Run: headless pygame with SDL's dummy video driver; simulated clock (each Clock.tick advances the game by its frame time, no real sleeping); random seed 0; keys injected as events and as key.get_pressed() state; no mouse input.
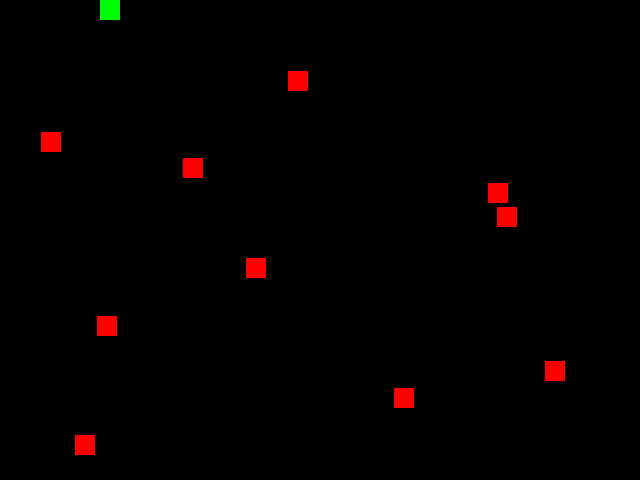
Frame 1 of 4 · flips 1–60 · no input
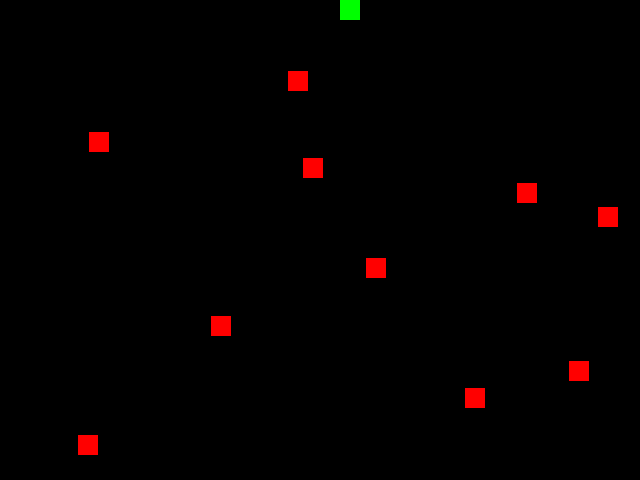
Frame 2 of 4 · flips 61–180 · tapped SPACE, RETURN · held RIGHT (→), D
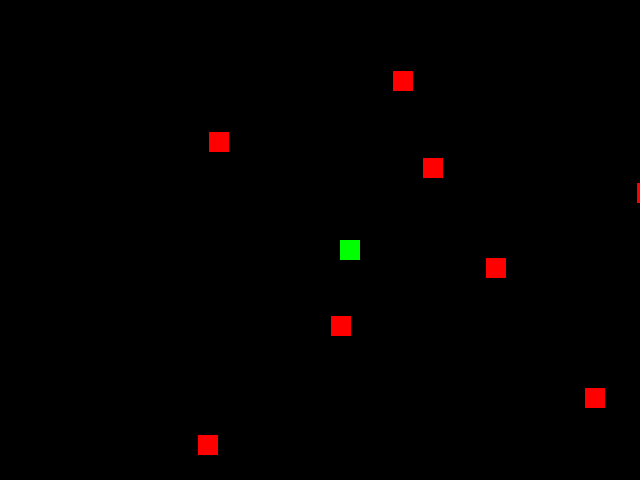
Frame 3 of 4 · flips 181–300 · held DOWN (↓), S
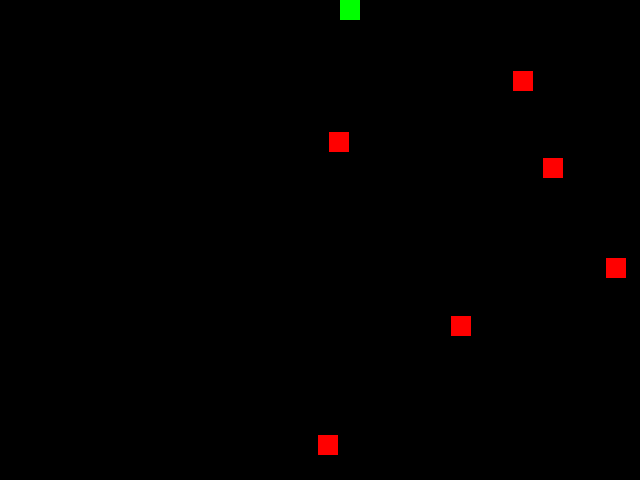
Frame 4 of 4 · flips 301–420 · held LEFT (←), A, UP (↑), W

The pygame program that drew these frames:

import pygame
import random
ANCHO=640
ALTO=480
Verde=[0,255,0]
Azul=[0,0,255]
Rojo=[255,0,0]
Negro=[0,0,0]

class Usuario(pygame.sprite.Sprite):
    def __init__(self):
        pygame.sprite.Sprite.__init__(self)  #siempre que cree un sprite debo generar esas ttres lineas
        self.image=pygame.Surface([20,20])
        self.image.fill(Verde)
        self.rect=self.image.get_rect()
        self.rect.x=100

class Enemigo(pygame.sprite.Sprite):
    def __init__(self):
        pygame.sprite.Sprite.__init__(self)  #siempre que cree un sprite debo generar esas ttres lineas
        self.image=pygame.Surface([20,20])
        self.image.fill(Rojo)
        self.rect=self.image.get_rect()
        self.espera=0

    def update(self):
        if self.espera < 0:
            self.rect.x +=1
        else:
            self.espera-=1


if __name__=='__main__':
    pygame.init()
    reloj=pygame.time.Clock()
    pantalla=pygame.display.set_mode([ANCHO,ALTO])
    usuario=Usuario()


    # grupo general

    todos=pygame.sprite.Group()

    #grupo de usuarios
    usuarios=pygame.sprite.Group()
    usuarios.add(usuario)
    todos.add(usuario)
    #grupo.draw(pantalla)

    # grupo de enemigos

    enemigos=pygame.sprite.Group()
    cantidad_enemigos=10
    for i in range(cantidad_enemigos):
        enemigo=Enemigo()
        enemigo.rect.x=random.randrange(0, ANCHO-enemigo.rect.width)
        enemigo.rect.y=random.randrange(0, ALTO-enemigo.rect.height)
        enemigo.espera=random.randrange(0,200)
        enemigos.add(enemigo)
        todos.add(enemigo)




    pygame.display.flip()
    varx=0
    vary=0
    fin=False
    while not fin:
        for event in pygame.event.get():
            if event.type == pygame.QUIT:
                fin=True
            if event.type == pygame.KEYDOWN:
                if event.key ==pygame.K_RIGHT:
                    #usuario.rect.x+=2
                    varx+=2
                    vary=0
                if event.key ==pygame.K_LEFT:
                    #usuario.rect.x-=2
                    varx-=2
                    vary=0
                if event.key ==pygame.K_DOWN:
                    #usuario.rect.y+=2
                    vary+=2
                    varx=0
                if event.key ==pygame.K_UP:
                    #usuario.rect.y-=2
                    vary-=2
                    varx=0
        usuario.rect.x+=varx
        usuario.rect.y+=vary
        pantalla.fill(Negro)
        enemigos.update()
        todos.draw(pantalla)
        pygame.display.flip()
        reloj.tick(100)
